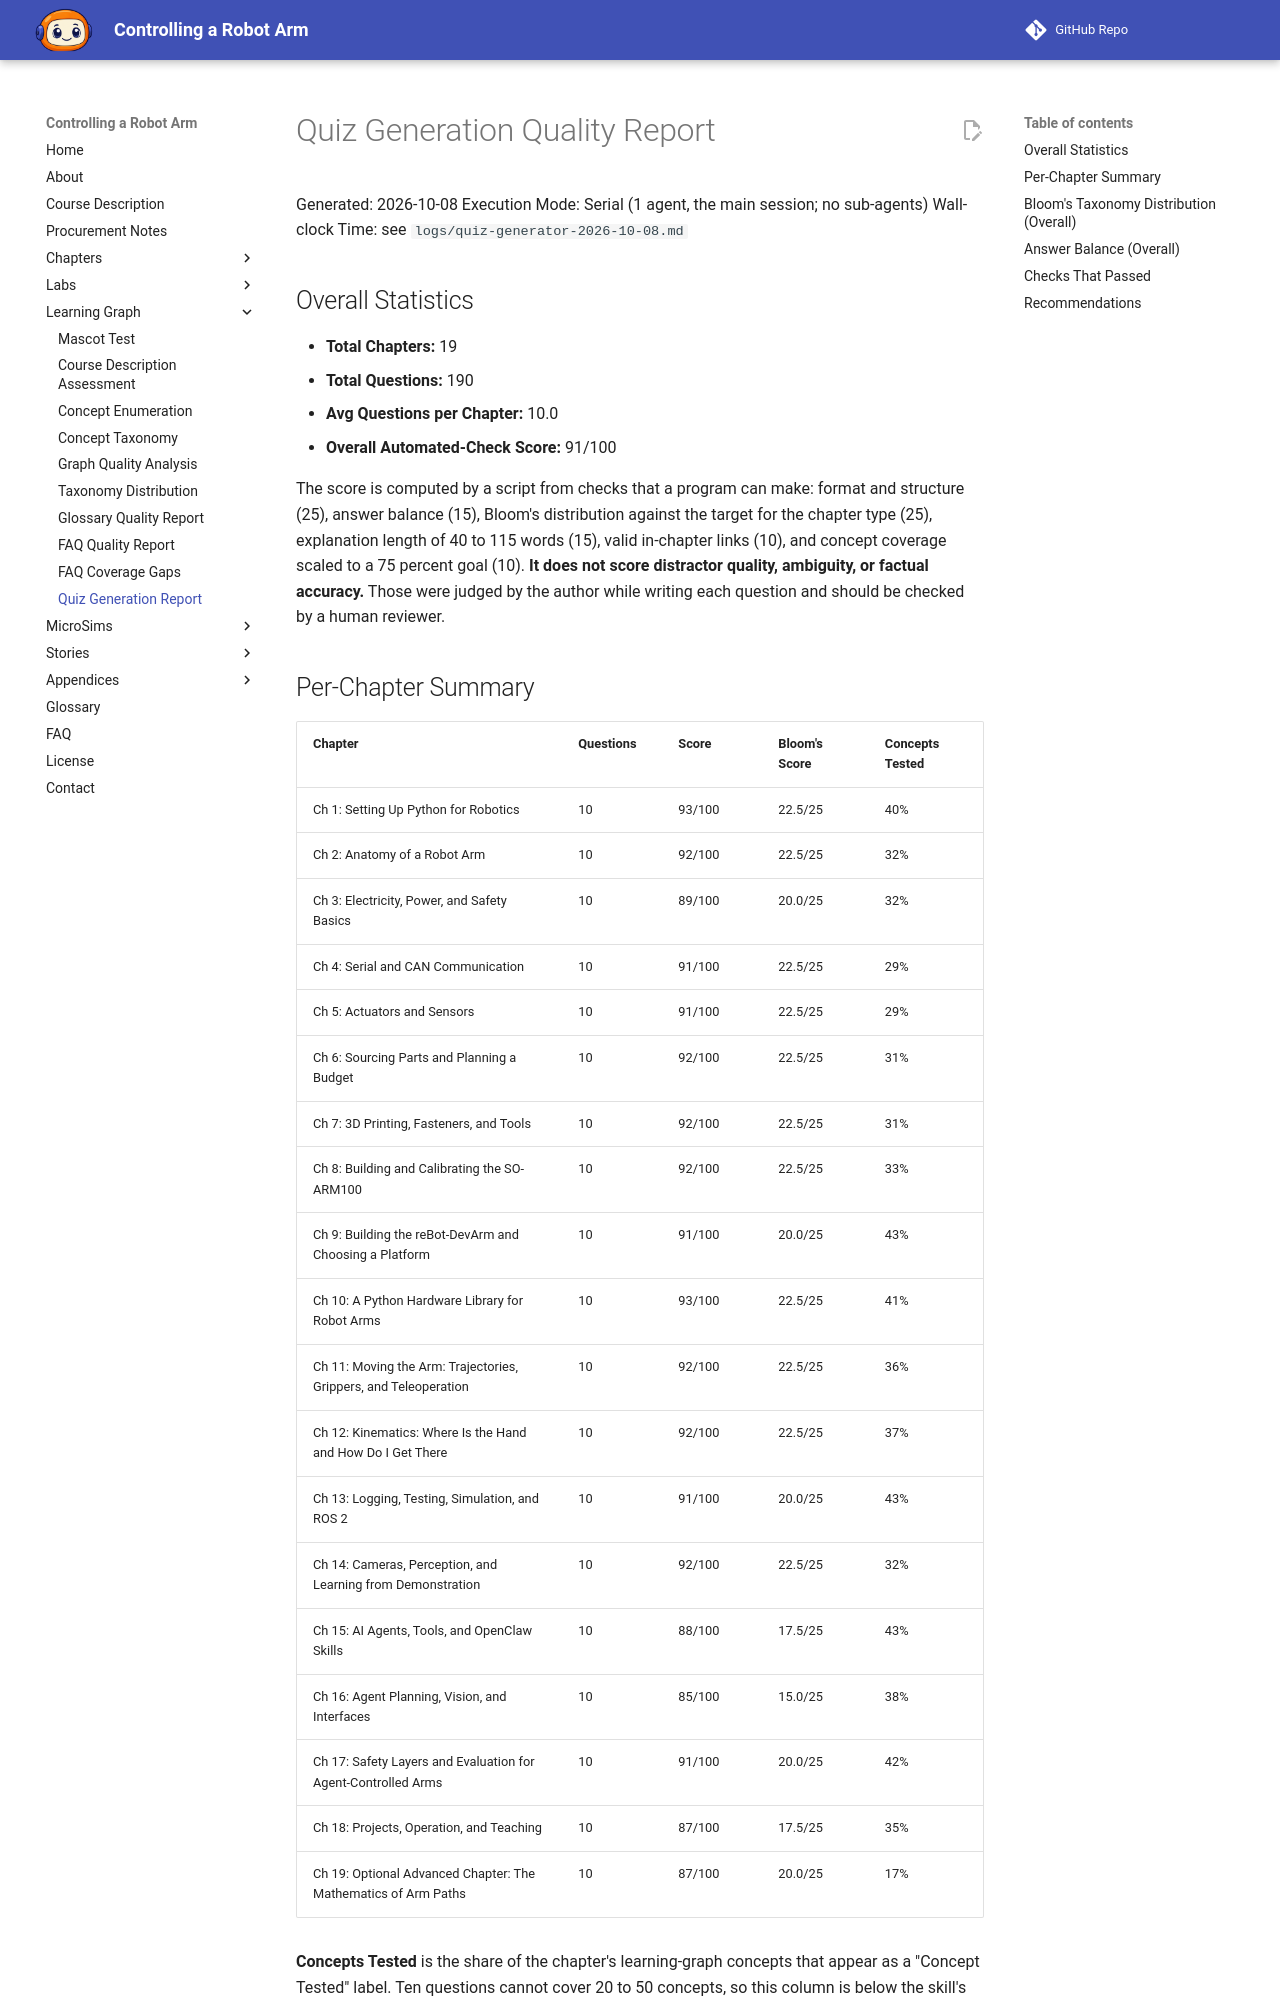

repository: dmccreary/robot-arm · page: learning-graph/quiz-generation-report/index.html · generator: mkdocs

# Quiz Generation Quality Report

Generated: 2026-10-08
Execution Mode: Serial (1 agent, the main session; no sub-agents)
Wall-clock Time: see `logs/quiz-generator-2026-10-08.md`

## Overall Statistics

- **Total Chapters:** 19
- **Total Questions:** 190
- **Avg Questions per Chapter:** 10.0
- **Overall Automated-Check Score:** 91/100

The score is computed by a script from checks that a program can make: format and structure (25), answer balance (15), Bloom's distribution against the target for the chapter type (25), explanation length of 40 to 115 words (15), valid in-chapter links (10), and concept coverage scaled to a 75 percent goal (10). **It does not score distractor quality, ambiguity, or factual accuracy.** Those were judged by the author while writing each question and should be checked by a human reviewer.

## Per-Chapter Summary

| Chapter | Questions | Score | Bloom's Score | Concepts Tested |
|---------|-----------|-------|---------------|-----------------|
| Ch 1: Setting Up Python for Robotics | 10 | 93/100 | 22.5/25 | 40% |
| Ch 2: Anatomy of a Robot Arm | 10 | 92/100 | 22.5/25 | 32% |
| Ch 3: Electricity, Power, and Safety Basics | 10 | 89/100 | 20.0/25 | 32% |
| Ch 4: Serial and CAN Communication | 10 | 91/100 | 22.5/25 | 29% |
| Ch 5: Actuators and Sensors | 10 | 91/100 | 22.5/25 | 29% |
| Ch 6: Sourcing Parts and Planning a Budget | 10 | 92/100 | 22.5/25 | 31% |
| Ch 7: 3D Printing, Fasteners, and Tools | 10 | 92/100 | 22.5/25 | 31% |
| Ch 8: Building and Calibrating the SO-ARM100 | 10 | 92/100 | 22.5/25 | 33% |
| Ch 9: Building the reBot-DevArm and Choosing a Platform | 10 | 91/100 | 20.0/25 | 43% |
| Ch 10: A Python Hardware Library for Robot Arms | 10 | 93/100 | 22.5/25 | 41% |
| Ch 11: Moving the Arm: Trajectories, Grippers, and Teleoperation | 10 | 92/100 | 22.5/25 | 36% |
| Ch 12: Kinematics: Where Is the Hand and How Do I Get There | 10 | 92/100 | 22.5/25 | 37% |
| Ch 13: Logging, Testing, Simulation, and ROS 2 | 10 | 91/100 | 20.0/25 | 43% |
| Ch 14: Cameras, Perception, and Learning from Demonstration | 10 | 92/100 | 22.5/25 | 32% |
| Ch 15: AI Agents, Tools, and OpenClaw Skills | 10 | 88/100 | 17.5/25 | 43% |
| Ch 16: Agent Planning, Vision, and Interfaces | 10 | 85/100 | 15.0/25 | 38% |
| Ch 17: Safety Layers and Evaluation for Agent-Controlled Arms | 10 | 91/100 | 20.0/25 | 42% |
| Ch 18: Projects, Operation, and Teaching | 10 | 87/100 | 17.5/25 | 35% |
| Ch 19: Optional Advanced Chapter: The Mathematics of Arm Paths | 10 | 87/100 | 20.0/25 | 17% |

**Concepts Tested** is the share of the chapter's learning-graph concepts that appear as a "Concept Tested" label. Ten questions cannot cover 20 to 50 concepts, so this column is below the skill's 75 percent goal for every chapter (see Recommendations). All but a few labels match a learning-graph concept name exactly.
